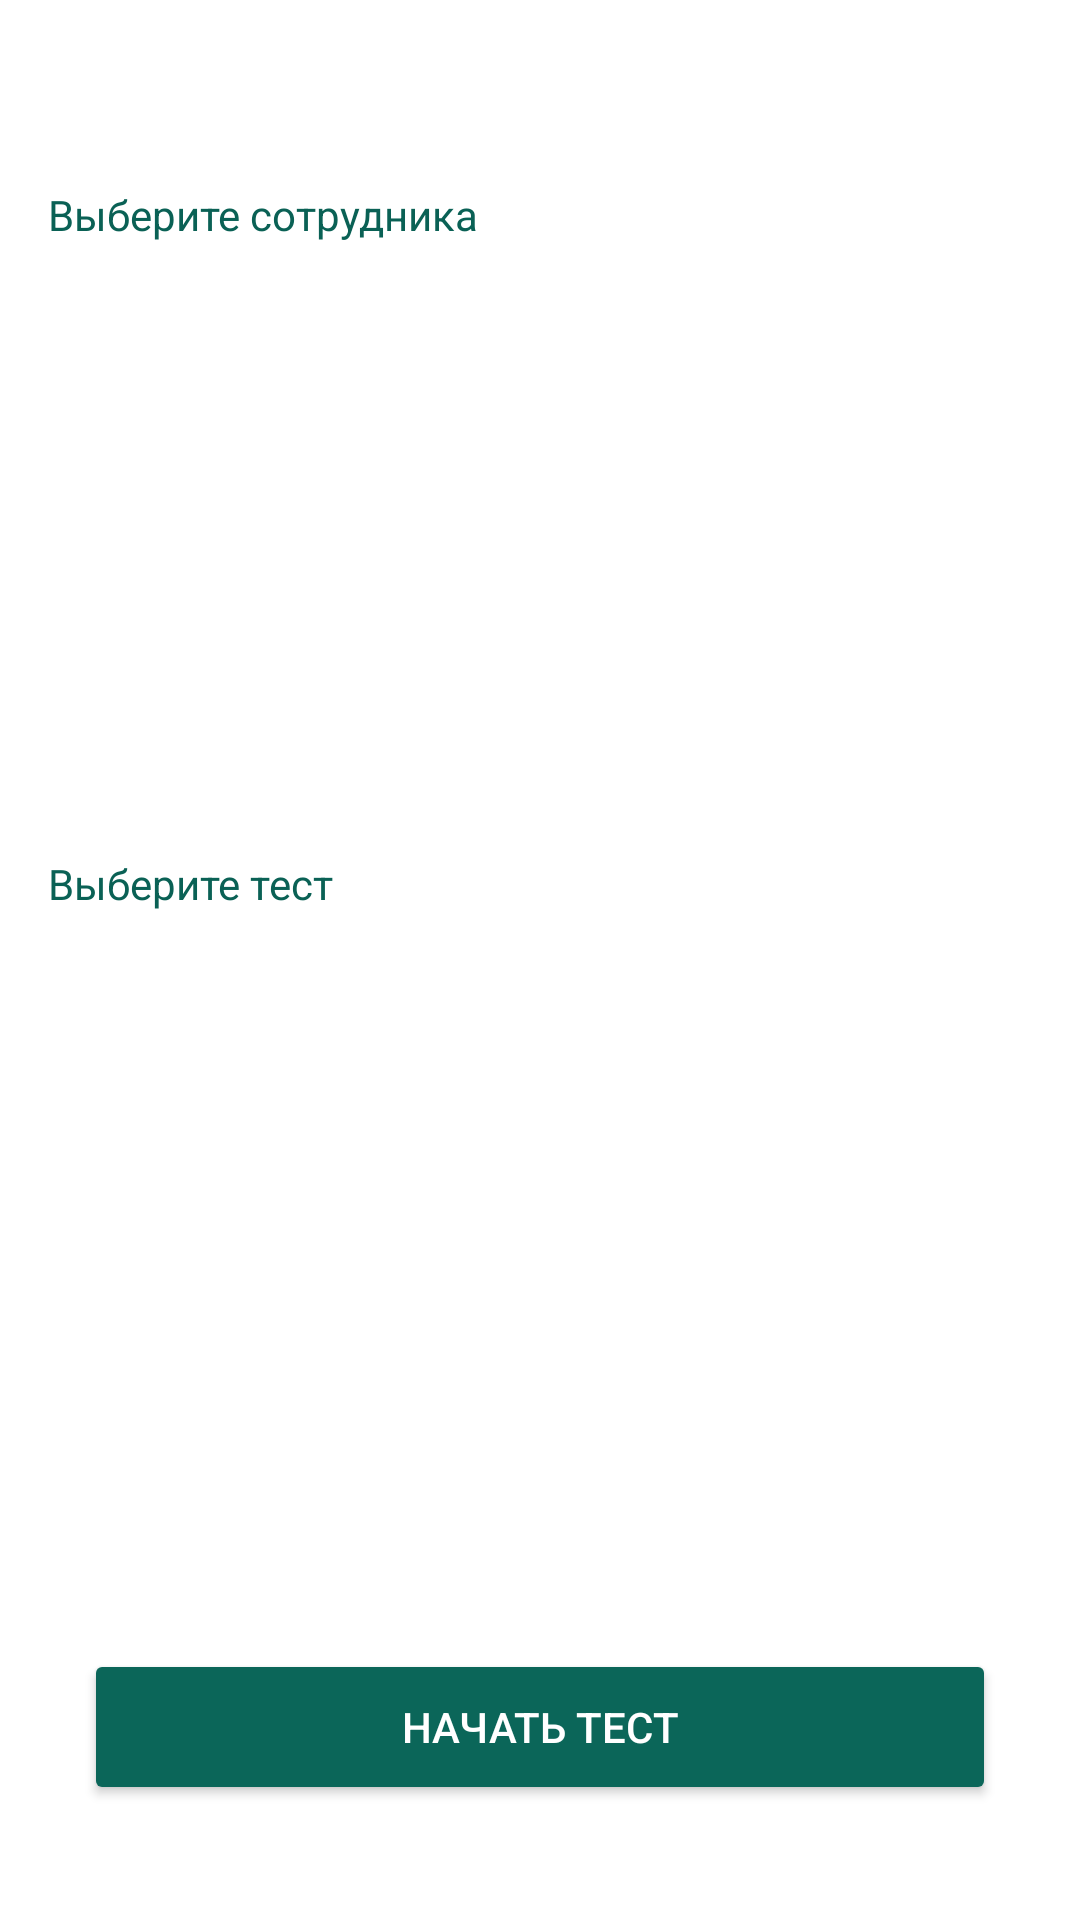

The Android layout XML behind this screen, and the referenced resources:
<!-- AndroidManifest.xml: application theme Theme.ESedu -->
<!-- res/layout/activity_exam_menu.xml -->
<?xml version="1.0" encoding="utf-8"?>
<androidx.constraintlayout.widget.ConstraintLayout xmlns:android="http://schemas.android.com/apk/res/android"
    xmlns:app="http://schemas.android.com/apk/res-auto"
    xmlns:tools="http://schemas.android.com/tools"
    android:layout_width="match_parent"
    android:layout_height="match_parent"
    android:background="@color/backgroundColor"
    tools:context=".ExamMenu">

    <Spinner
        android:id="@+id/UserSpinner"
        android:layout_width="409dp"
        android:layout_height="wrap_content"
        android:layout_marginTop="20dp"
        android:textColor="@color/textColor"
        android:outlineAmbientShadowColor="@color/black"
        app:layout_constraintStart_toStartOf="parent"
        app:layout_constraintTop_toBottomOf="@+id/textView" />

    <TextView
        android:id="@+id/textView"
        android:layout_width="wrap_content"
        android:layout_height="wrap_content"
        android:layout_marginStart="16dp"
        android:text="Выберите сотрудника"
        android:textColor="@color/textColor"
        app:layout_constraintBottom_toBottomOf="parent"
        app:layout_constraintStart_toStartOf="parent"
        app:layout_constraintTop_toTopOf="parent"
        app:layout_constraintVertical_bias="0.1" />

    <Spinner
        android:id="@+id/TestSpinner"
        android:layout_width="409dp"
        android:layout_height="wrap_content"
        android:layout_marginTop="28dp"
        android:textColor="@color/textColor"

        app:layout_constraintBottom_toTopOf="@+id/examButton"
        app:layout_constraintStart_toStartOf="parent"
        android:outlineAmbientShadowColor="@color/black"
        app:layout_constraintTop_toBottomOf="@+id/textView2"
        app:layout_constraintVertical_bias="0.0" />

    <TextView
        android:id="@+id/textView2"
        android:layout_width="wrap_content"
        android:layout_height="wrap_content"
        android:layout_marginStart="16dp"
        android:textColor="@color/textColor"
        android:layout_marginTop="160dp"
        android:text="Выберите тест"
        app:layout_constraintStart_toStartOf="parent"
        app:layout_constraintTop_toBottomOf="@+id/UserSpinner" />

    <Button
        android:id="@+id/examButton"
        android:layout_width="304dp"
        android:layout_height="52dp"
        android:text="Начать тест"
        android:textColor="@color/textOnButton"
        app:layout_constraintBottom_toBottomOf="parent"
        app:layout_constraintEnd_toEndOf="parent"
        app:layout_constraintStart_toStartOf="parent"
        android:backgroundTint="@color/buttonColor"
        app:layout_constraintTop_toTopOf="parent"
        app:layout_constraintVertical_bias="0.935" />
</androidx.constraintlayout.widget.ConstraintLayout>
<!-- resources referenced by this layout -->
<resources>
  <color name="backgroundColor">#FFFFFFFF</color>
  <color name="black">#FF000000</color>
  <color name="buttonColor">#0B6659</color>
  <color name="textColor">#0A6155</color>
  <color name="textOnButton">#FFFFFFFF</color>
  <style name="Theme.ESedu" parent="Base.Theme.ESedu" />
  <style name="Base.Theme.ESedu" parent="Theme.Material3.DayNight.NoActionBar">
          
          
      </style>
</resources>
